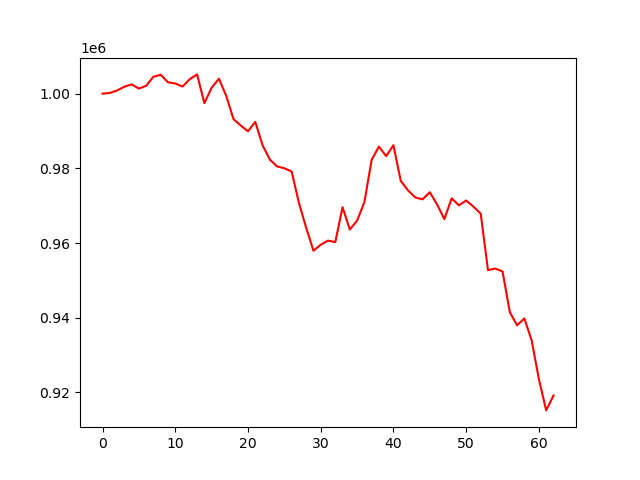

Data behind this chart, as committed beside it:
account_value, date, daily_return
1000000, 2023-07-07, 
1000203, 2023-07-10, 0.0002033
1000849, 2023-07-11, 0.0006459
1001862, 2023-07-12, 0.001012
1002489, 2023-07-13, 0.0006261
1001358, 2023-07-14, -0.001128
1002128, 2023-07-17, 0.0007683
1004537, 2023-07-18, 0.002404
1005056, 2023-07-19, 0.0005165
1003044, 2023-07-20, -0.002002
1002723, 2023-07-21, -0.00032
1001901, 2023-07-24, -0.0008197
1003888, 2023-07-25, 0.001983
1005160, 2023-07-26, 0.001267
997461, 2023-07-27, -0.00766
1001590, 2023-07-28, 0.00414
1004013, 2023-07-31, 0.002419
999450, 2023-08-01, -0.004545
993217, 2023-08-02, -0.006236
991486, 2023-08-03, -0.001743
989926, 2023-08-04, -0.001574
992468, 2023-08-07, 0.002569
986202, 2023-08-08, -0.006314
982367, 2023-08-09, -0.003889
980527, 2023-08-10, -0.001873
980028, 2023-08-11, -0.000509
979176, 2023-08-14, -0.0008693
970793, 2023-08-15, -0.008561
964084, 2023-08-16, -0.006911
957958, 2023-08-17, -0.006354
959555, 2023-08-18, 0.001667
960662, 2023-08-21, 0.001154
960262, 2023-08-22, -0.0004172
969602, 2023-08-23, 0.009727
963631, 2023-08-24, -0.006159
966001, 2023-08-25, 0.00246
970931, 2023-08-28, 0.005103
982251, 2023-08-29, 0.01166
985836, 2023-08-30, 0.00365
983263, 2023-08-31, -0.00261
986205, 2023-09-01, 0.002992
976660, 2023-09-05, -0.009678
974108, 2023-09-06, -0.002614
972216, 2023-09-07, -0.001942
971710, 2023-09-08, -0.0005198
973606, 2023-09-11, 0.001951
970338, 2023-09-12, -0.003357
966424, 2023-09-13, -0.004033
971966, 2023-09-14, 0.005735
970112, 2023-09-15, -0.001908
971394, 2023-09-18, 0.001321
969759, 2023-09-19, -0.001683
967847, 2023-09-20, -0.001971
952763, 2023-09-21, -0.01559
953187, 2023-09-22, 0.0004453
952394, 2023-09-25, -0.0008321
941520, 2023-09-26, -0.01142
937990, 2023-09-27, -0.00375
939817, 2023-09-28, 0.001948
933975, 2023-09-29, -0.006216
... 3 more rows
